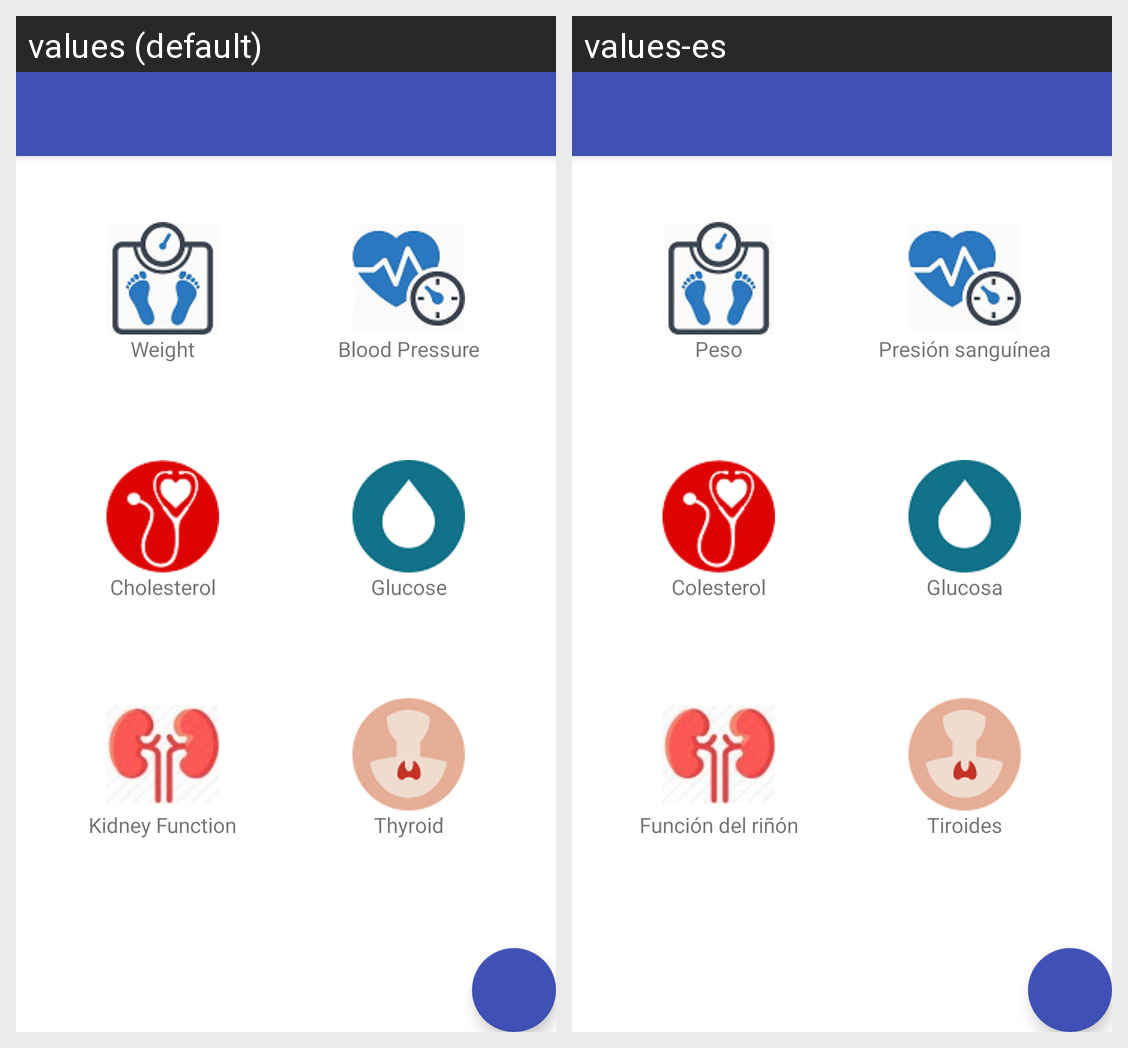

Locale-by-locale string values for the Android screen shown in this grid:
Android screen res/layout/activity_home_page.xml rendered under 2 locales, left to right: values (default), values-es. Device: Nexus 5 (rendered at 1080×1920; each locale shown at half size, 540×960, under a caption strip naming it); theme AppTheme.
Strings drawn on this screen, with the default value and each locale's value (text and hints the layout hard-codes, and strings that could not be matched under every locale, appear in the picture but are not listed):

weightreport
  values: Weight
  values-es: Peso

bloodpressure
  values: Blood Pressure
  values-es: Presión sanguínea

cholesterol
  values: Cholesterol
  values-es: Colesterol

glucosereport
  values: Glucose
  values-es: Glucosa

kidneyfunction
  values: Kidney Function
  values-es: Función del riñón

thyroid
  values: Thyroid
  values-es: Tiroides
